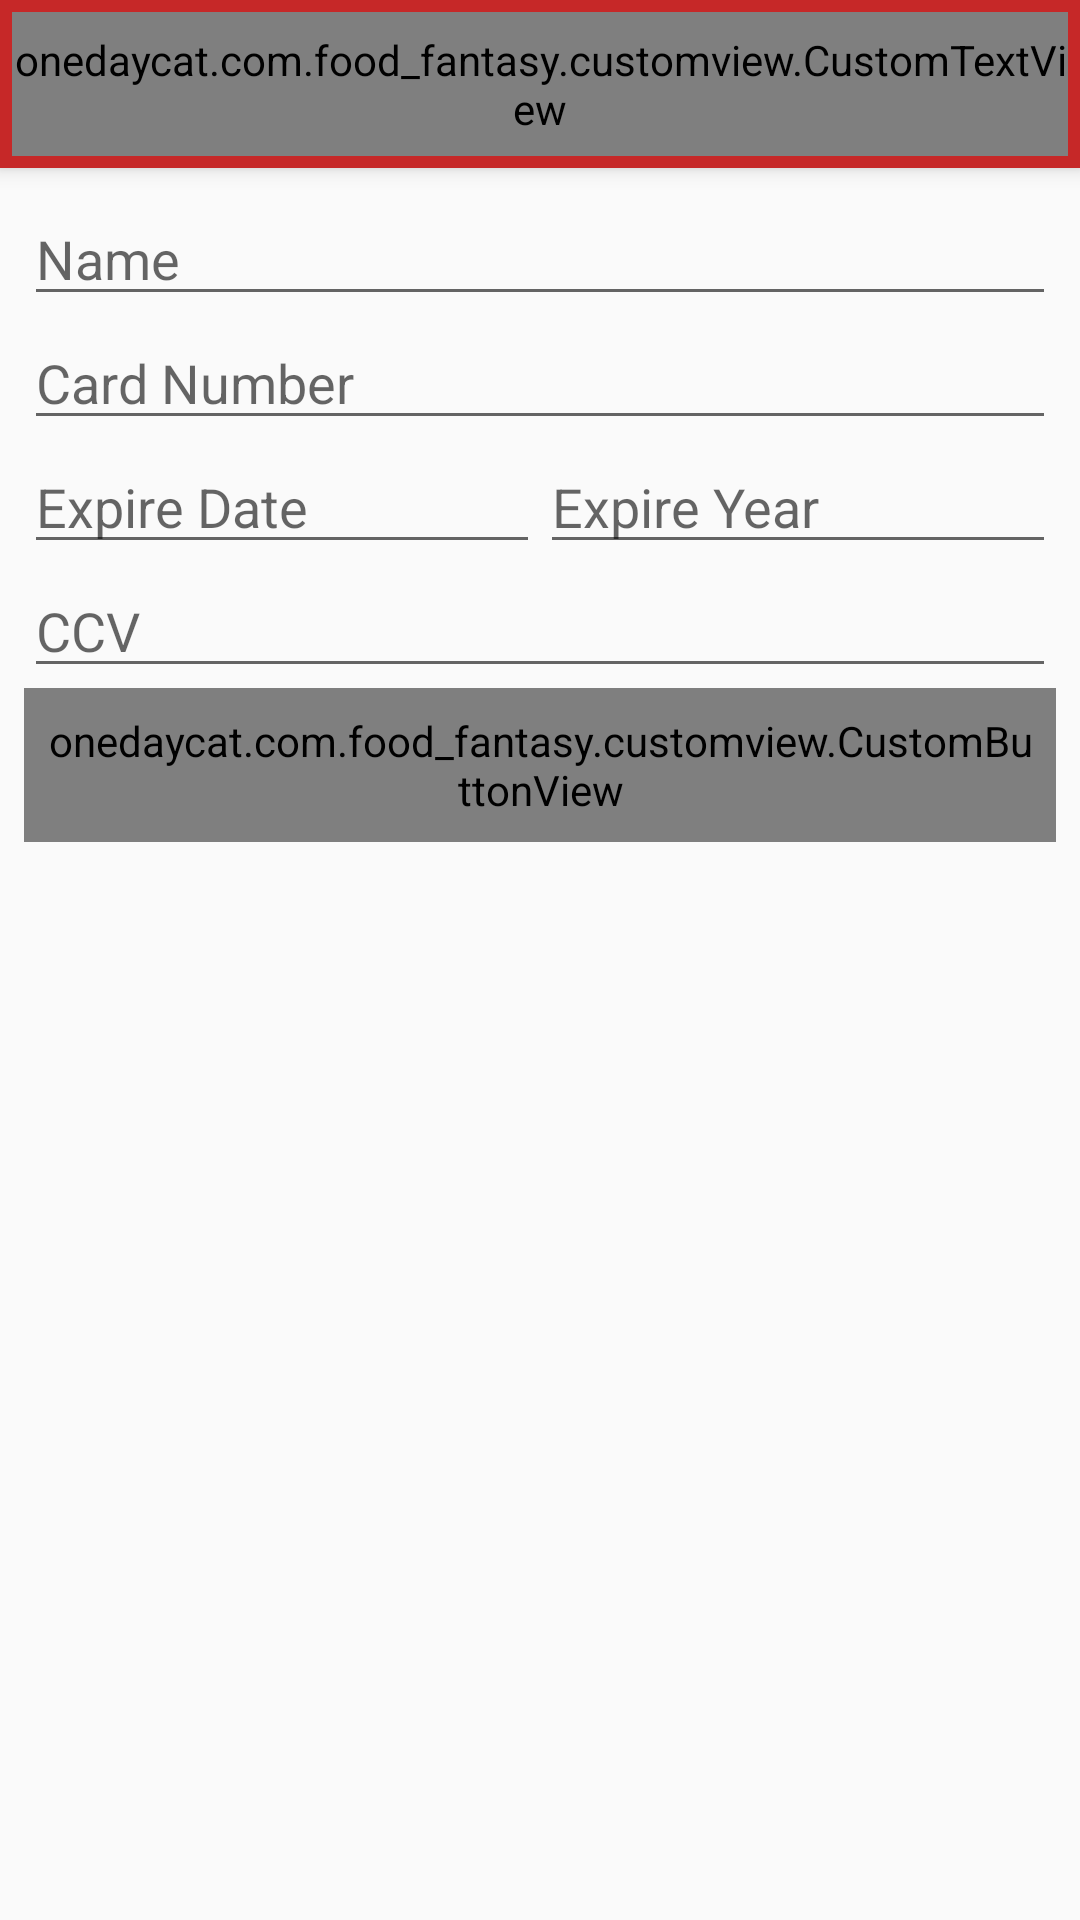

This screen was rendered from an Android layout file. Write that file and the resources it references.
<!-- AndroidManifest.xml: application theme AppTheme -->
<!-- res/layout/activity_payment.xml -->
<?xml version="1.0" encoding="utf-8"?>
<android.support.design.widget.CoordinatorLayout
    xmlns:android="http://schemas.android.com/apk/res/android"
    xmlns:app="http://schemas.android.com/apk/res-auto"
    xmlns:tools="http://schemas.android.com/tools"
    android:layout_width="match_parent"
    android:layout_height="match_parent"
    tools:context=".feature.payment.PaymentActivity">

    <include layout="@layout/appbar_normal"/>

    <LinearLayout
        android:layout_width="match_parent"
        android:layout_height="match_parent"
        android:orientation="vertical"
        android:padding="@dimen/medium_padding_layout"
        app:layout_behavior="@string/appbar_scrolling_view_behavior">

        <EditText
            android:id="@+id/cardName"
            android:layout_width="match_parent"
            android:layout_height="wrap_content"
            android:ems="10"
            android:inputType="text"
            android:hint="Name" />

        <EditText
            android:id="@+id/card_numbers"
            android:layout_width="match_parent"
            android:layout_height="wrap_content"
            android:ems="13"
            android:inputType="number"
            android:hint="Card Number" />

        <LinearLayout
            android:layout_width="match_parent"
            android:layout_height="wrap_content"
            android:orientation="horizontal">

            <EditText
                android:id="@+id/card_expire_date"
                android:layout_width="match_parent"
                android:layout_height="wrap_content"
                android:layout_weight="1"
                android:ems="10"
                android:inputType="date"
                android:hint="Expire Date" />

            <EditText
                android:id="@+id/card_expire_year"
                android:layout_width="match_parent"
                android:layout_height="wrap_content"
                android:layout_weight="1"
                android:ems="10"
                android:inputType="text"
                android:hint="Expire Year" />

        </LinearLayout>

        <EditText
            android:id="@+id/card_ccv"
            android:layout_width="match_parent"
            android:layout_height="wrap_content"
            android:ems="10"
            android:inputType="text"
            android:hint="CCV" />

        <onedaycat.com.food_fantasy.customview.CustomButtonView
            android:id="@+id/btn_payment"
            android:layout_width="match_parent"
            android:layout_height="wrap_content"
            android:textSize="@dimen/large_font"
            android:padding="@dimen/medium_padding_layout"
            android:text="Pay Now"/>

    </LinearLayout>

</android.support.design.widget.CoordinatorLayout>
<!-- res/layout/appbar_normal.xml (included above) -->
<?xml version="1.0" encoding="utf-8"?>
<android.support.design.widget.AppBarLayout
    xmlns:android="http://schemas.android.com/apk/res/android"
    xmlns:app="http://schemas.android.com/apk/res-auto"
    android:id="@+id/appbar"
    android:layout_height="wrap_content"
    android:layout_width="match_parent">

    <android.support.v7.widget.Toolbar
        android:id="@+id/toolbar"
        android:layout_width="match_parent"
        android:layout_height="?android:attr/actionBarSize"
        app:contentInsetStart="0dp"
        android:background="@color/colorPrimary"
        app:popupTheme="@style/Base.ThemeOverlay.AppCompat.Dark.ActionBar">

        <RelativeLayout
            android:layout_width="wrap_content"
            android:layout_height="match_parent"
            android:layout_gravity="center"
            android:padding="@dimen/small_padding_layout">

            <onedaycat.com.food_fantasy.customview.CustomTextView
                android:id="@+id/title_toolbar"
                android:layout_width="wrap_content"
                android:layout_height="match_parent"
                style="@style/TextAppearance.AppCompat.Widget.ActionBar.Title"
                android:layout_centerHorizontal="true"
                android:text="@string/title_menu_th"
                android:textColor="@color/color_font_white"
                android:gravity="center" />

        </RelativeLayout>

    </android.support.v7.widget.Toolbar>

</android.support.design.widget.AppBarLayout>
<!-- resources referenced by this layout -->
<resources>
  <color name="colorPrimary">#FFC62828</color>
  <color name="color_font_white">#FFFFFFFF</color>
  <dimen name="large_font">26sp</dimen>
  <dimen name="medium_padding_layout">8dp</dimen>
  <dimen name="small_padding_layout">4dp</dimen>
  <string name="title_menu_th">รายการอาหาร</string>
  <style name="AppTheme" parent="AppTheme.Base" />
  <style name="AppTheme.Base" parent="Theme.AppCompat.Light.DarkActionBar">
          
          <item name="colorPrimary">@color/colorPrimary</item>
          <item name="colorPrimaryDark">@color/colorPrimaryDark</item>
          <item name="colorAccent">@color/colorAccent</item>
      </style>
  <color name="colorPrimaryDark">#FFB71C1C</color>
  <color name="colorAccent">#c7c7c7</color>
</resources>
